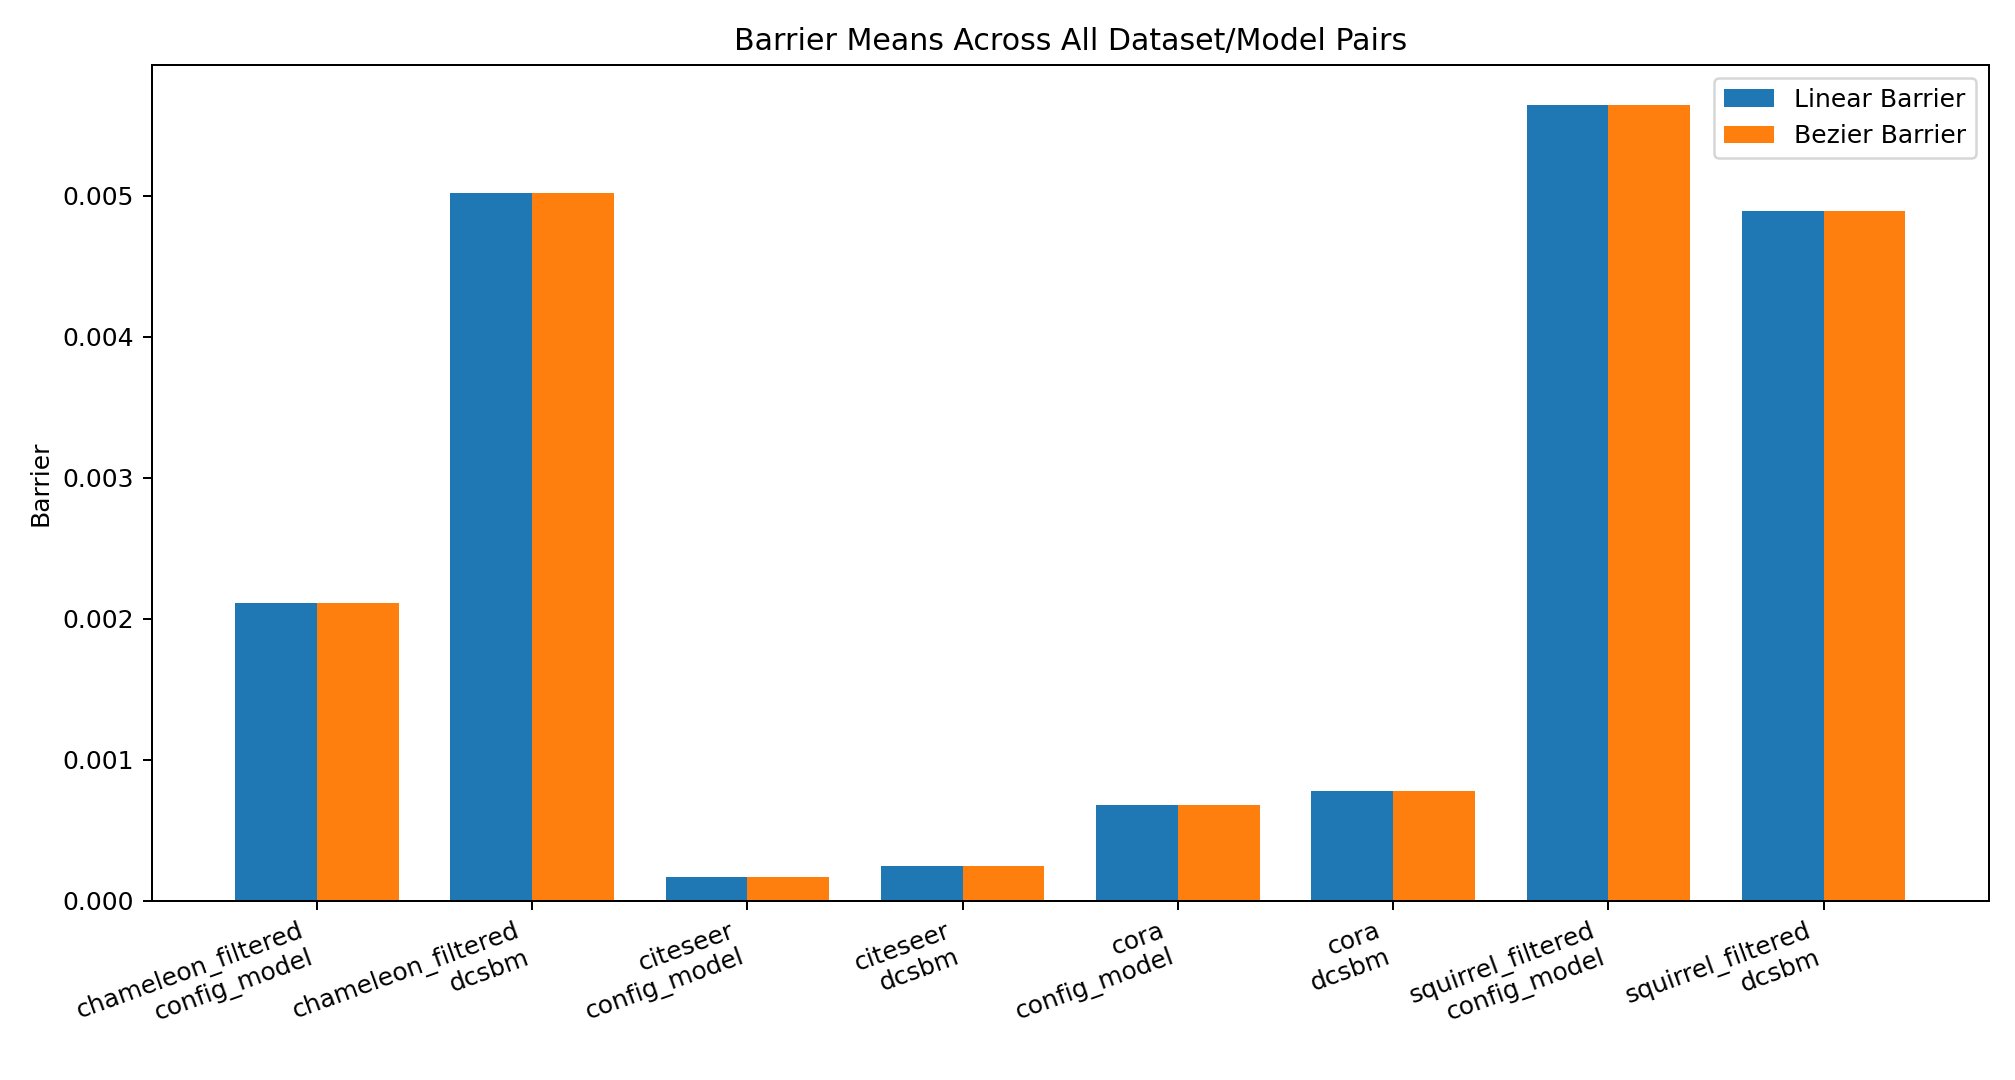

The data file committed next to this chart (first rows):
dataset, synthetic_type, num_conditions, linear_barrier_mean, bezier_barrier_mean
chameleon_filtered, config_model, 10, 0.00211, 0.00211
chameleon_filtered, dcsbm, 10, 0.005019, 0.005019
citeseer, config_model, 10, 0.0001676, 0.0001676
citeseer, dcsbm, 10, 0.0002466, 0.0002466
cora, config_model, 10, 0.0006806, 0.0006806
cora, dcsbm, 10, 0.0007822, 0.0007822
squirrel_filtered, config_model, 10, 0.005643, 0.005643
squirrel_filtered, dcsbm, 10, 0.004894, 0.004894
